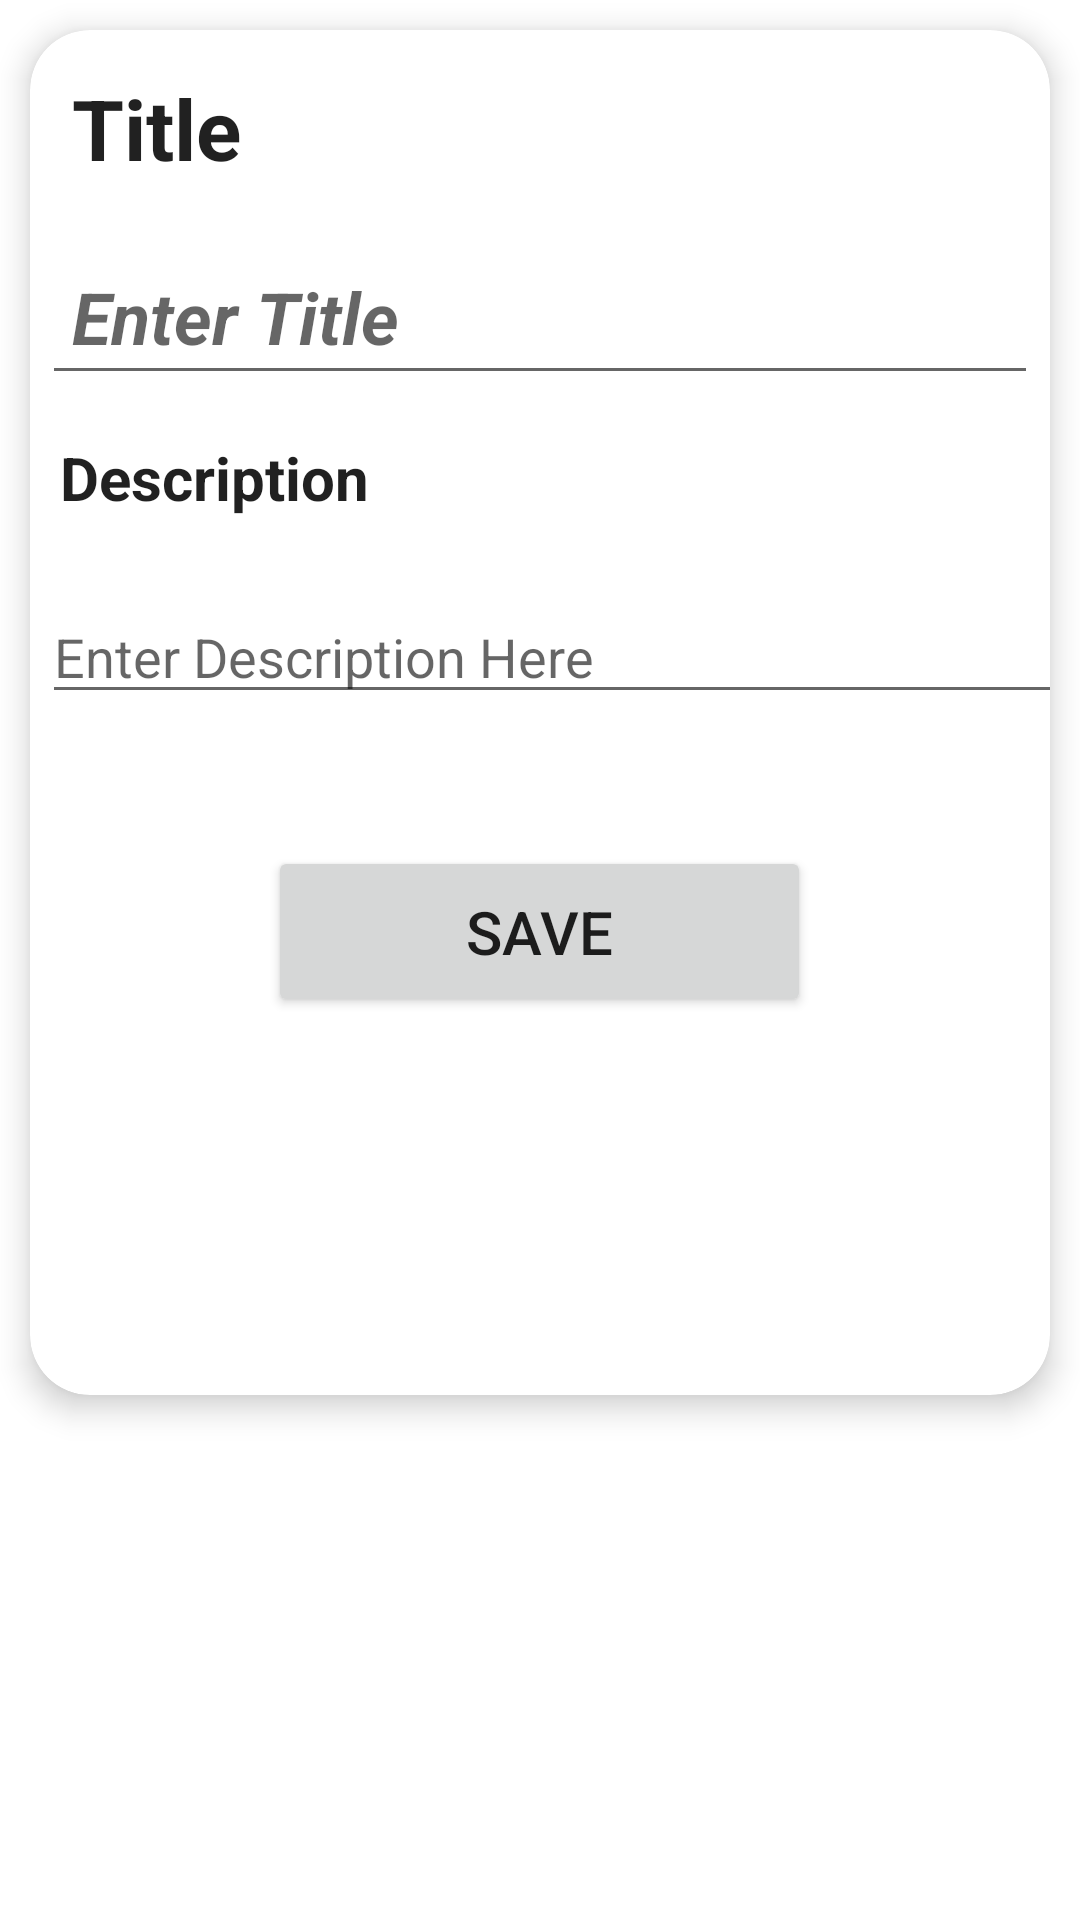

The Android layout XML behind this screen, and the referenced resources:
<!-- AndroidManifest.xml: application theme AppTheme.NoActionBar -->
<!-- res/layout/fragment_add_note.xml -->
<?xml version="1.0" encoding="utf-8"?>

<ScrollView xmlns:android="http://schemas.android.com/apk/res/android"
    xmlns:app="http://schemas.android.com/apk/res-auto"
    android:layout_width="match_parent"
    android:layout_height="match_parent">

    <androidx.cardview.widget.CardView
        android:id="@+id/label_card_view"
        android:layout_width="match_parent"
        android:layout_height="wrap_content"
        android:layout_margin="10dp"
        app:cardBackgroundColor="@color/white"
        app:cardCornerRadius="20dp"
        app:cardElevation="6dp">

        <LinearLayout
            android:layout_width="match_parent"
            android:layout_height="455dp"
            android:orientation="vertical">

            <TextView
                android:id="@+id/textViewTitle"
                style="@style/TextAppearance.AppCompat.Headline"
                android:layout_width="match_parent"
                android:layout_height="wrap_content"
                android:text="@string/title"
                android:textAppearance="@style/TextAppearance.AppCompat.Medium"
                android:textSize="28sp"
                android:textStyle="bold"
                android:layout_margin="14dp"/>

            <EditText
                android:id="@+id/editTextTitle"
                android:layout_width="match_parent"
                android:layout_height="wrap_content"
                android:hint="@string/enter_title"
                android:padding="10dp"
                android:textColor="@color/black"
                android:textSize="24dp"
                android:textStyle="bold|italic"
                android:layout_margin="4dp"/>

            <TextView
                android:id="@+id/textViewDescription"
                style="@style/TextAppearance.AppCompat.Body1"
                android:layout_width="match_parent"
                android:layout_height="wrap_content"
                android:padding="10dp"
                android:text="@string/description"
                android:textSize="20dp"
                android:textStyle="bold" />

            <EditText
                android:id="@+id/editTextDescription"
                android:layout_width="367dp"
                android:layout_height="wrap_content"
                android:layout_margin="4dp"
                android:hint="@string/enter_description_here"
                android:paddingTop="20dp"
                android:textColor="@color/black"
                android:textSize="18dp" />

            <Button
                android:id="@+id/saveNoteButton"
                android:layout_width="181dp"
                android:layout_height="wrap_content"
                android:layout_gravity="center"
                android:layout_marginTop="40dp"
                android:padding="15dp"
                android:text="Save"
                android:textSize="20sp" />

        </LinearLayout>
    </androidx.cardview.widget.CardView>
</ScrollView>
<!-- resources referenced by this layout -->
<resources>
  <string name="description">Description</string>
  <string name="enter_description_here">Enter Description Here</string>
  <string name="enter_title">Enter Title</string>
  <string name="title">Title</string>
  <style name="AppTheme.NoActionBar" parent="Theme.MaterialComponents.Light.NoActionBar">
          <item name="windowActionBar">false</item>
          <item name="windowNoTitle">true</item>
          <item name="android:windowFullscreen">true</item>
      </style>
  <!-- not gathered from this repository: default colours our renderer supplied (Android Studio template values) -->
  <color name="black">#FF000000</color>
  <color name="white">#FFFFFFFF</color>
</resources>
